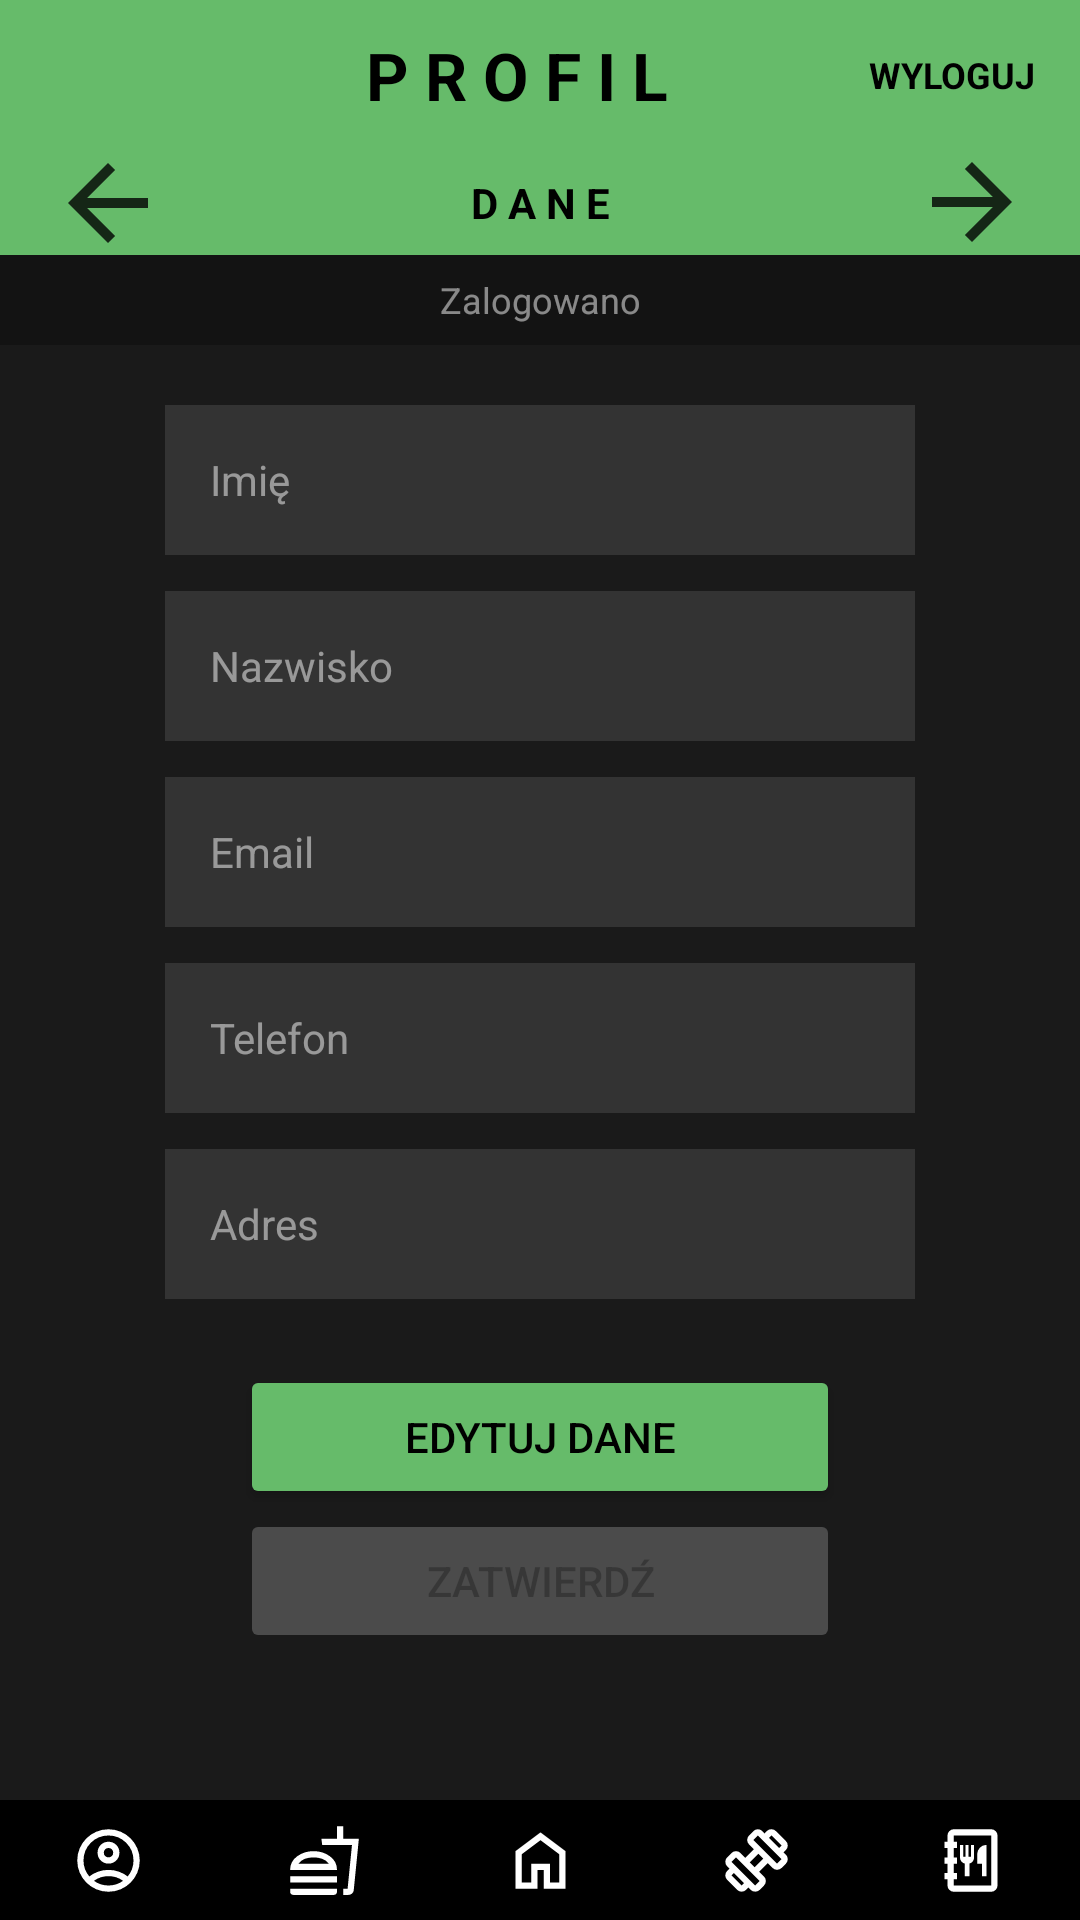

The Android layout XML behind this screen, and the referenced resources:
<!-- AndroidManifest.xml: application theme Theme.AplikacjaGit -->
<!-- res/layout/profil.xml -->
<?xml version="1.0" encoding="utf-8"?>
<androidx.constraintlayout.widget.ConstraintLayout xmlns:android="http://schemas.android.com/apk/res/android"
    xmlns:app="http://schemas.android.com/apk/res-auto"
    xmlns:tools="http://schemas.android.com/tools"
    android:id="@+id/mainLayout"
    android:layout_width="match_parent"
    android:layout_height="match_parent"
    android:background="@color/background_color">

    <LinearLayout
        android:id="@+id/gornyNapis"
        android:layout_width="match_parent"
        android:layout_height="50dp"
        android:background="@color/green_400"
        android:gravity="center_vertical"
        android:orientation="horizontal"
        android:paddingHorizontal="15dp"
        app:layout_constraintTop_toTopOf="parent">

        <View
            android:layout_width="40dp"
            android:layout_height="match_parent" />

        <TextView
            android:layout_width="0dp"
            android:layout_height="match_parent"
            android:layout_weight="1"
            android:gravity="center"
            android:text="P R O F I L"
            android:textColor="@color/black"
            android:textSize="22sp"
            android:textStyle="bold" />

        <TextView
            android:id="@+id/WylogujButton"
            android:layout_width="wrap_content"
            android:layout_height="wrap_content"
            android:background="?android:attr/selectableItemBackground"
            android:clickable="true"
            android:focusable="true"
            android:text="WYLOGUJ"
            android:textColor="@color/black"
            android:textSize="12sp"
            android:textStyle="bold" />
    </LinearLayout>

    <LinearLayout
        android:id="@+id/opcje"
        android:layout_width="match_parent"
        android:layout_height="35dp"
        android:background="@color/green_400"
        android:orientation="horizontal"
        app:layout_constraintTop_toBottomOf="@id/gornyNapis">

        <ImageButton
            android:id="@+id/OpcjaWLewo"
            android:layout_width="0dp"
            android:layout_height="match_parent"
            android:layout_weight="1"
            android:background="@color/green_400"
            android:src="@drawable/strzalka" />

        <TextView
            android:id="@+id/OpcjaWybrana"
            android:layout_width="0dp"
            android:layout_height="match_parent"
            android:layout_weight="3"
            android:gravity="center"
            android:text="D A N E"
            android:textColor="@color/black"
            android:textStyle="bold" />

        <ImageButton
            android:id="@+id/OpcjaWPrawo"
            android:layout_width="0dp"
            android:layout_height="match_parent"
            android:layout_weight="1"
            android:background="@color/green_400"
            android:rotation="180"
            android:src="@drawable/strzalka" />
    </LinearLayout>

    <TextView
        android:id="@+id/DaneLogowania"
        android:layout_width="match_parent"
        android:layout_height="30dp"
        android:background="@color/black_26"
        android:gravity="center"
        android:text="Zalogowano"
        android:textColor="@color/white_50"
        android:textSize="12sp"
        app:layout_constraintTop_toBottomOf="@id/opcje" />

    <ScrollView
        android:layout_width="match_parent"
        android:layout_height="0dp"
        app:layout_constraintBottom_toTopOf="@id/NawigacjaLayout"
        app:layout_constraintTop_toBottomOf="@id/DaneLogowania">

        <LinearLayout
            android:layout_width="match_parent"
            android:layout_height="wrap_content"
            android:orientation="vertical"
            android:padding="20dp">

            <LinearLayout
                android:id="@+id/Dane"
                android:layout_width="match_parent"
                android:layout_height="wrap_content"
                android:gravity="center_horizontal"
                android:orientation="vertical"
                android:visibility="visible">

                <EditText android:id="@+id/EdytujImie" style="@style/ProfileEditText" android:hint="Imię" />
                <EditText android:id="@+id/EdytujNazwisko" style="@style/ProfileEditText" android:hint="Nazwisko" />
                <EditText android:id="@+id/EdytujEmail" style="@style/ProfileEditText" android:hint="Email" />
                <EditText android:id="@+id/EdytujTelefon" style="@style/ProfileEditText" android:hint="Telefon" />
                <EditText android:id="@+id/EdytujAdres" style="@style/ProfileEditText" android:hint="Adres" />

                <Button
                    android:id="@+id/EdytujButton"
                    android:layout_width="200dp"
                    android:layout_height="wrap_content"
                    android:layout_marginTop="10dp"
                    android:backgroundTint="@color/green_400"
                    android:text="EDYTUJ DANE"
                    android:textColor="@color/black" />

                <Button
                    android:id="@+id/ZatwierdzButton"
                    android:layout_width="200dp"
                    android:layout_height="wrap_content"
                    android:enabled="false"
                    android:text="ZATWIERDŹ" />
            </LinearLayout>

            <LinearLayout
                android:id="@+id/Preferencje"
                android:layout_width="match_parent"
                android:layout_height="wrap_content"
                android:gravity="center_horizontal"
                android:orientation="vertical"
                android:visibility="gone">

                <TextView android:layout_width="wrap_content" android:layout_height="wrap_content" android:text="PARAMETRY CIAŁA" android:textColor="@color/green_400" android:layout_marginBottom="15dp" android:textStyle="bold"/>

                <EditText android:id="@+id/waga" style="@style/ProfileEditText" android:hint="Waga (kg)" android:inputType="numberDecimal" />
                <EditText android:id="@+id/wzrost" style="@style/ProfileEditText" android:hint="Wzrost (cm)" android:inputType="number" />
                <EditText android:id="@+id/wiek" style="@style/ProfileEditText" android:hint="Wiek" android:inputType="number" />

                <RadioGroup
                    android:id="@+id/plec"
                    android:layout_width="250dp"
                    android:layout_height="45dp"
                    android:layout_marginVertical="10dp"
                    android:background="@color/grey_850"
                    android:orientation="horizontal">
                    <RadioButton android:id="@+id/mezczyzna" android:layout_width="0dp" android:layout_height="match_parent" android:layout_weight="1" android:text="M" android:textColor="@color/white" />
                    <RadioButton android:id="@+id/kobieta" android:layout_width="0dp" android:layout_height="match_parent" android:layout_weight="1" android:text="K" android:textColor="@color/white" />
                </RadioGroup>

                <Spinner android:id="@+id/aktywnosc" android:layout_width="250dp" android:layout_height="50dp" android:layout_marginBottom="10dp" />
                <Spinner android:id="@+id/cel" android:layout_width="250dp" android:layout_height="50dp" android:layout_marginBottom="20dp" />

                <Button android:id="@+id/zatwierdz" android:layout_width="200dp" android:layout_height="wrap_content" android:backgroundTint="@color/green_400" android:text="ZAPISZ CELE" android:textColor="@color/black" />
            </LinearLayout>

            <LinearLayout
                android:id="@+id/Tlo"
                android:layout_width="match_parent"
                android:layout_height="wrap_content"
                android:gravity="center_horizontal"
                android:orientation="vertical"
                android:visibility="gone">

                <TextView android:layout_width="wrap_content" android:layout_height="wrap_content" android:text="MOTYW APLIKACJI" android:textColor="@color/green_400" android:layout_marginBottom="20dp" android:textStyle="bold"/>

                <Button android:id="@+id/color1" style="@style/ColorButton" android:text="Standardowy" android:backgroundTint="@color/background_color" />
                <Button android:id="@+id/color2" style="@style/ColorButton" android:text="Węglowy" android:backgroundTint="@color/grey_850" />
                <Button android:id="@+id/color3" style="@style/ColorButton" android:text="Nocny" android:backgroundTint="@color/grey_800" />
                <Button android:id="@+id/color4" style="@style/ColorButton" android:text="Stalowy" android:backgroundTint="@color/grey_700" />
                <Button android:id="@+id/color5" style="@style/ColorButton" android:text="Jasny Szary" android:backgroundTint="@color/grey_600" />
            </LinearLayout>
        </LinearLayout>
    </ScrollView>

    <include
        android:id="@+id/NawigacjaLayout"
        layout="@layout/layout_nawigacja"
        android:layout_width="match_parent"
        android:layout_height="40dp"
        app:layout_constraintBottom_toBottomOf="parent" />

</androidx.constraintlayout.widget.ConstraintLayout>
<!-- res/layout/layout_nawigacja.xml (included above) -->
<?xml version="1.0" encoding="utf-8"?>
<LinearLayout xmlns:android="http://schemas.android.com/apk/res/android"
    android:id="@+id/NawigacjaLayout"
    style="?android:attr/buttonBarStyle"
    android:layout_width="match_parent"
    android:layout_height="35dp"
    android:background="@color/button_color"
    android:gravity="center_vertical"
    android:orientation="horizontal">

    <ImageButton android:id="@+id/ProfilButton" style="?android:attr/buttonBarButtonStyle" android:layout_width="0dp" android:layout_height="match_parent" android:layout_weight="1" android:src="@drawable/profil" />
    <ImageButton android:id="@+id/DietaButton" style="?android:attr/buttonBarButtonStyle" android:layout_width="0dp" android:layout_height="match_parent" android:layout_weight="1" android:src="@drawable/dieta" />
    <ImageButton android:id="@+id/HomeButton" style="?android:attr/buttonBarButtonStyle" android:layout_width="0dp" android:layout_height="match_parent" android:layout_weight="1" android:src="@drawable/home" />
    <ImageButton android:id="@+id/TreningButton" style="?android:attr/buttonBarButtonStyle" android:layout_width="0dp" android:layout_height="match_parent" android:layout_weight="1" android:src="@drawable/trening" />
    <ImageButton android:id="@+id/LodowkaButton" style="?android:attr/buttonBarButtonStyle" android:layout_width="0dp" android:layout_height="match_parent" android:layout_weight="1" android:src="@drawable/lodowka" />

</LinearLayout>
<!-- resources referenced by this layout -->
<resources>
  <color name="background_color">@color/grey_925</color>
  <color name="black">#000000</color>
  <color name="black_26">#42000000</color>
  <color name="button_color">@color/black</color>
  <color name="green_400">#66BB6A</color>
  <color name="grey_600">#757575</color>
  <color name="grey_700">#616161</color>
  <color name="grey_800">#424242</color>
  <color name="grey_850">#333333</color>
  <color name="white">#FFFFFF</color>
  <color name="white_50">#80FFFFFF</color>
  <!-- drawable dieta (drawable) -->
  <vector xmlns:android="http://schemas.android.com/apk/res/android" android:height="25dp" android:tint="#FFFFFF" android:viewportHeight="960" android:viewportWidth="960" android:width="25dp">
        
      <path android:fillColor="@android:color/white" android:pathData="M533,520Q501,475 448.5,457.5Q396,440 340,440Q284,440 231.5,457.5Q179,475 147,520L533,520ZM40,600Q40,491 131,425.5Q222,360 340,360Q458,360 549,425.5Q640,491 640,600L40,600ZM40,760L40,680L640,680L640,760L40,760ZM720,920L720,840L776,840L832,280L450,280L440,200L640,200L640,40L720,40L720,200L920,200L854,862Q851,887 832,903.5Q813,920 788,920L720,920ZM720,840L776,840L776,840L720,840L720,840Q720,840 720,840Q720,840 720,840ZM80,920Q63,920 51.5,908.5Q40,897 40,880L40,840L640,840L640,880Q640,897 628.5,908.5Q617,920 600,920L80,920ZM340,520Q340,520 340,520Q340,520 340,520Q340,520 340,520Q340,520 340,520Z"/>
      
  </vector>
  <!-- drawable home (drawable) -->
  <vector xmlns:android="http://schemas.android.com/apk/res/android" android:height="25dp" android:tint="#FFFFFF" android:viewportHeight="960" android:viewportWidth="960" android:width="25dp">
        
      <path android:fillColor="@android:color/white" android:pathData="M240,760L360,760L360,520L600,520L600,760L720,760L720,400L480,220L240,400L240,760ZM160,840L160,360L480,120L800,360L800,840L520,840L520,600L440,600L440,840L160,840ZM480,490L480,490L480,490L480,490L480,490L480,490L480,490L480,490L480,490Z"/>
      
  </vector>
  <!-- drawable strzalka (drawable-anydpi) -->
  <vector xmlns:android="http://schemas.android.com/apk/res/android"
      android:width="40dp"
      android:height="40dp"
      android:viewportWidth="960"
      android:viewportHeight="960"
      android:tint="#000000"
      android:alpha="0.8"
      android:autoMirrored="true">
    <path
        android:fillColor="@android:color/white"
        android:pathData="M313,520L537,744L480,800L160,480L480,160L537,216L313,440L800,440L800,520L313,520Z"/>
  </vector>
  <style name="ColorButton">
          <item name="android:layout_width">220dp</item>
          <item name="android:layout_height">wrap_content</item>
          <item name="android:layout_marginBottom">8dp</item>
          <item name="android:textColor">@color/white</item>
      </style>
  <style name="ProfileEditText">
          <item name="android:layout_width">250dp</item>
          <item name="android:layout_height">50dp</item>
          <item name="android:layout_marginBottom">12dp</item>
          <item name="android:background">@color/grey_850</item>
          <item name="android:paddingHorizontal">15dp</item>
          <item name="android:textColor">@color/white</item>
          <item name="android:textColorHint">@color/white_50</item>
          <item name="android:textSize">14sp</item>
      </style>
  <style name="Theme.AplikacjaGit" parent="android:Theme.Material.Light.NoActionBar" />
  <color name="grey_925">#1A1A1A</color>
</resources>
